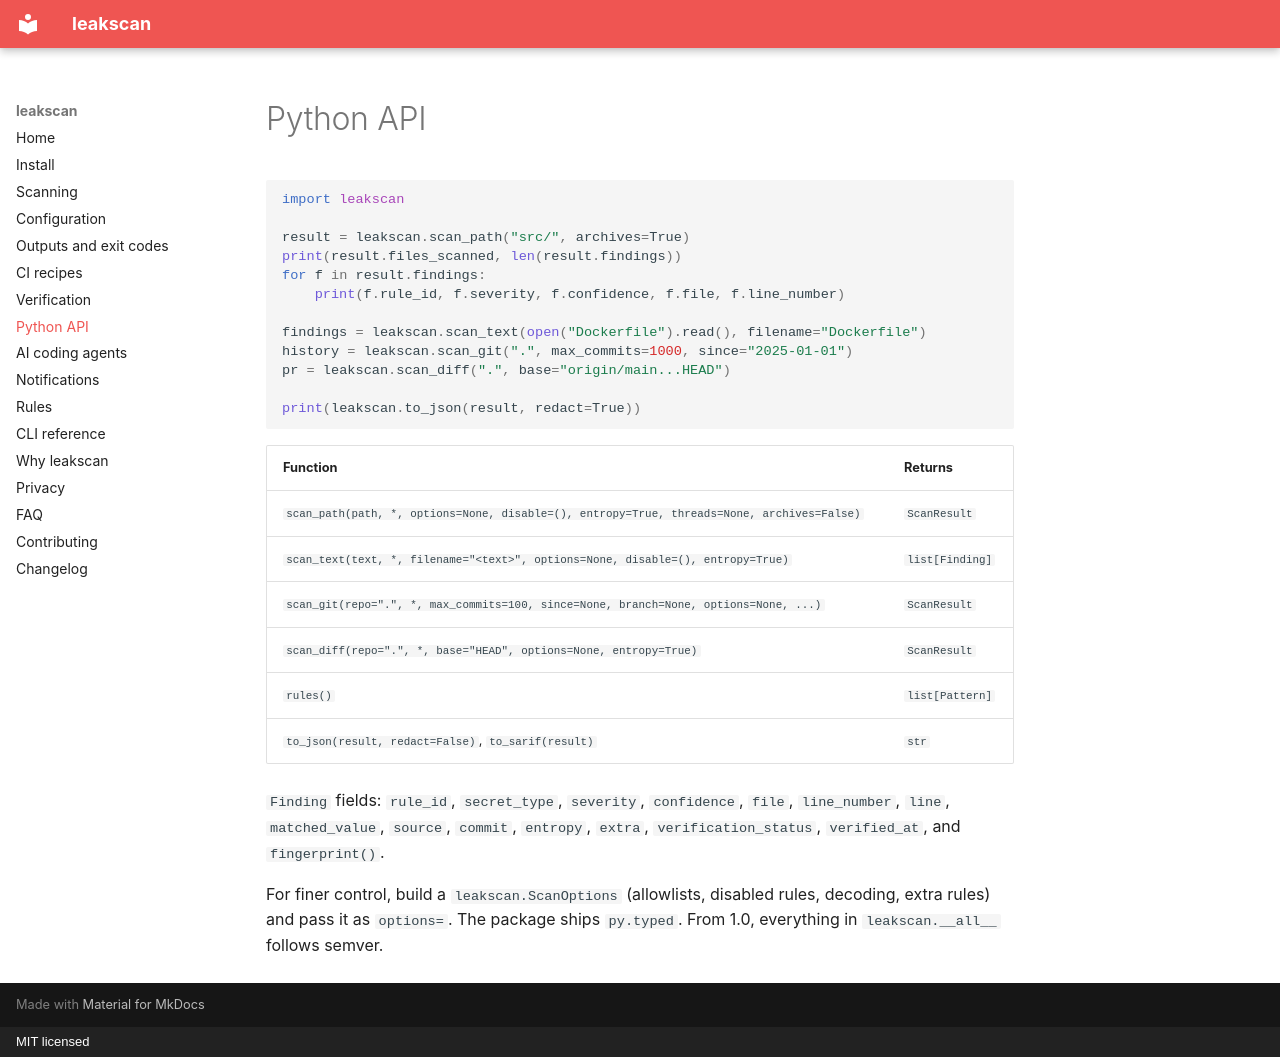

repository: Vasishta03/leakscan · page: api/index.html · generator: mkdocs · copyright: MIT licensed

# Python API

```python
import leakscan

result = leakscan.scan_path("src/", archives=True)
print(result.files_scanned, len(result.findings))
for f in result.findings:
    print(f.rule_id, f.severity, f.confidence, f.file, f.line_number)

findings = leakscan.scan_text(open("Dockerfile").read(), filename="Dockerfile")
history = leakscan.scan_git(".", max_commits=1000, since="2025-01-01")
pr = leakscan.scan_diff(".", base="origin/main...HEAD")

print(leakscan.to_json(result, redact=True))
```

| Function | Returns |
|---|---|
| `scan_path(path, *, options=None, disable=(), entropy=True, threads=None, archives=False)` | `ScanResult` |
| `scan_text(text, *, filename="<text>", options=None, disable=(), entropy=True)` | `list[Finding]` |
| `scan_git(repo=".", *, max_commits=100, since=None, branch=None, options=None, ...)` | `ScanResult` |
| `scan_diff(repo=".", *, base="HEAD", options=None, entropy=True)` | `ScanResult` |
| `rules()` | `list[Pattern]` |
| `to_json(result, redact=False)`, `to_sarif(result)` | `str` |

`Finding` fields: `rule_id`, `secret_type`, `severity`, `confidence`, `file`, `line_number`, `line`,
`matched_value`, `source`, `commit`, `entropy`, `extra`, `verification_status`, `verified_at`, and `fingerprint()`.

For finer control, build a `leakscan.ScanOptions` (allowlists, disabled rules, decoding, extra rules) and pass it as
`options=`. The package ships `py.typed`. From 1.0, everything in `leakscan.__all__` follows semver.
